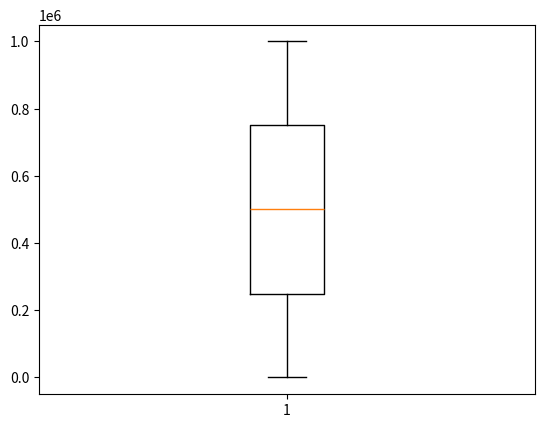

Python code for this plot:
import matplotlib.pyplot as plt
import random
array = []
for i in range(10000):
    num_ran = random.randint(0, 1000000)
    array.append(num_ran)
plt.boxplot(array)
plt.show()